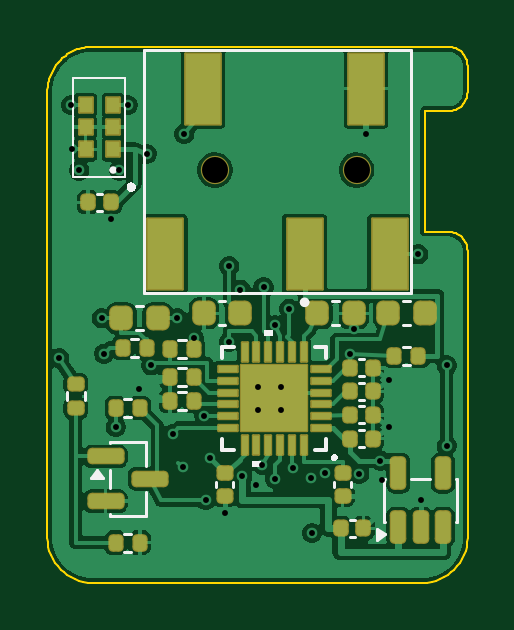
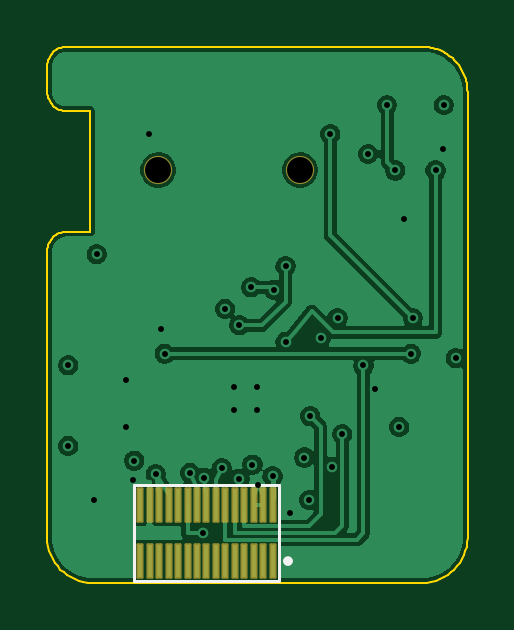
Circuit board: 11 layer files. Board 17.8 x 22.7 mm.
- bottom_copper: birdnet-mic-hat-B_Cu.gbl (53182 bytes)
- bottom_mask: birdnet-mic-hat-B_Mask.gbs (2010 bytes)
- paste: birdnet-mic-hat-B_Paste.gbp (1290 bytes)
- bottom_silk: birdnet-mic-hat-B_Silkscreen.gbo (809 bytes)
- outline: birdnet-mic-hat-Edge_Cuts.gm1 (3636 bytes)
- top_copper: birdnet-mic-hat-F_Cu.gtl (82849 bytes)
- top_mask: birdnet-mic-hat-F_Mask.gts (5414 bytes)
- paste: birdnet-mic-hat-F_Paste.gtp (5569 bytes)
- top_silk: birdnet-mic-hat-F_Silkscreen.gto (8839 bytes)
- drill: birdnet-mic-hat-NPTH.drl (360 bytes)
- drill: birdnet-mic-hat-PTH.drl (1083 bytes)

=== bottom_copper: birdnet-mic-hat-B_Cu.gbl (53182 bytes, source omitted) ===
=== bottom_mask: birdnet-mic-hat-B_Mask.gbs (2010 bytes, source withheld) ===
=== paste: birdnet-mic-hat-B_Paste.gbp ===
%TF.GenerationSoftware,KiCad,Pcbnew,10.0.7*%
%TF.CreationDate,2026-10-14T10:27:48+01:00*%
%TF.ProjectId,birdnet-mic-hat,62697264-6e65-4742-9d6d-69632d686174,rev?*%
%TF.SameCoordinates,Original*%
%TF.FileFunction,Paste,Bot*%
%TF.FilePolarity,Positive*%
%FSLAX46Y46*%
G04 Gerber Fmt 4.6, Leading zero omitted, Abs format (unit mm)*
G04 Created by KiCad (PCBNEW 10.0.7) date 2026-10-14 10:27:48*
%MOMM*%
%LPD*%
G01*
G04 APERTURE LIST*
%ADD10R,0.200000X1.400000*%
G04 APERTURE END LIST*
D10*
%TO.C,J3*%
X108348000Y-128985000D03*
X108348000Y-126605000D03*
X108747999Y-128985000D03*
X108747999Y-126605000D03*
X109148000Y-128985000D03*
X109148000Y-126605000D03*
X109548000Y-128985000D03*
X109548000Y-126605000D03*
X109948000Y-128985000D03*
X109948000Y-126605000D03*
X110348000Y-128985000D03*
X110348000Y-126605000D03*
X110747999Y-128985000D03*
X110747999Y-126605000D03*
X111148000Y-128985000D03*
X111148000Y-126605000D03*
X111548000Y-128985000D03*
X111548000Y-126605000D03*
X111948000Y-128985000D03*
X111948000Y-126605000D03*
X112348000Y-128985000D03*
X112348000Y-126605000D03*
X112747999Y-128985000D03*
X112747999Y-126605000D03*
X113148000Y-128985000D03*
X113148000Y-126605000D03*
X113548000Y-128985000D03*
X113548000Y-126605000D03*
X113948000Y-128985000D03*
X113948000Y-126605000D03*
%TD*%
M02*

=== bottom_silk: birdnet-mic-hat-B_Silkscreen.gbo ===
%TF.GenerationSoftware,KiCad,Pcbnew,10.0.7*%
%TF.CreationDate,2026-10-14T10:27:48+01:00*%
%TF.ProjectId,birdnet-mic-hat,62697264-6e65-4742-9d6d-69632d686174,rev?*%
%TF.SameCoordinates,Original*%
%TF.FileFunction,Legend,Bot*%
%TF.FilePolarity,Positive*%
%FSLAX46Y46*%
G04 Gerber Fmt 4.6, Leading zero omitted, Abs format (unit mm)*
G04 Created by KiCad (PCBNEW 10.0.7) date 2026-10-14 10:27:48*
%MOMM*%
%LPD*%
G01*
G04 APERTURE LIST*
%ADD10C,0.120000*%
%ADD11C,0.200000*%
G04 APERTURE END LIST*
%TO.C,J3*%
D10*
X108098000Y-125755000D02*
X114198000Y-125755000D01*
X114198000Y-129835000D01*
X108098000Y-129835000D01*
X108098000Y-125755000D01*
D11*
X107798000Y-128985000D02*
G75*
G02*
X107598000Y-128985000I-100000J0D01*
G01*
X107598000Y-128985000D02*
G75*
G02*
X107798000Y-128985000I100000J0D01*
G01*
%TD*%
M02*

=== outline: birdnet-mic-hat-Edge_Cuts.gm1 ===
%TF.GenerationSoftware,KiCad,Pcbnew,10.0.7*%
%TF.CreationDate,2026-10-14T10:27:48+01:00*%
%TF.ProjectId,birdnet-mic-hat,62697264-6e65-4742-9d6d-69632d686174,rev?*%
%TF.SameCoordinates,Original*%
%TF.FileFunction,Profile,NP*%
%FSLAX46Y46*%
G04 Gerber Fmt 4.6, Leading zero omitted, Abs format (unit mm)*
G04 Created by KiCad (PCBNEW 10.0.7) date 2026-10-14 10:27:48*
%MOMM*%
%LPD*%
G01*
G04 APERTURE LIST*
%TA.AperFunction,Profile*%
%ADD10C,0.100000*%
%TD*%
G04 APERTURE END LIST*
D10*
X102014000Y-107214000D02*
X117072999Y-107214000D01*
X117156328Y-107218207D01*
X117237250Y-107230557D01*
X117315355Y-107250640D01*
X117390234Y-107278046D01*
X117461476Y-107312366D01*
X117528673Y-107353189D01*
X117591415Y-107400106D01*
X117649291Y-107452707D01*
X117701893Y-107510584D01*
X117748810Y-107573325D01*
X117789633Y-107640522D01*
X117823953Y-107711765D01*
X117851359Y-107786643D01*
X117871442Y-107864749D01*
X117883792Y-107945670D01*
X117887999Y-108028999D01*
X117887999Y-109123999D01*
X117883792Y-109207328D01*
X117871442Y-109288250D01*
X117851359Y-109366356D01*
X117823953Y-109441234D01*
X117789633Y-109512477D01*
X117748810Y-109579674D01*
X117701893Y-109642415D01*
X117649291Y-109700291D01*
X117591415Y-109752893D01*
X117528673Y-109799810D01*
X117461476Y-109840633D01*
X117390234Y-109874953D01*
X117315355Y-109902359D01*
X117237250Y-109922441D01*
X117156328Y-109934792D01*
X117072999Y-109938999D01*
X116079999Y-109938999D01*
X116079999Y-115038999D01*
X117072999Y-115038999D01*
X117156328Y-115043207D01*
X117237250Y-115055557D01*
X117315355Y-115075640D01*
X117390234Y-115103046D01*
X117461476Y-115137365D01*
X117528673Y-115178188D01*
X117591415Y-115225106D01*
X117649291Y-115277707D01*
X117701893Y-115335584D01*
X117748810Y-115398325D01*
X117789633Y-115465522D01*
X117823953Y-115536765D01*
X117851359Y-115611643D01*
X117871442Y-115689749D01*
X117883792Y-115770671D01*
X117887999Y-115854000D01*
X117887999Y-127992998D01*
X117878138Y-128188285D01*
X117849195Y-128377930D01*
X117802130Y-128560974D01*
X117737902Y-128736457D01*
X117657473Y-128903418D01*
X117561801Y-129060898D01*
X117451848Y-129207936D01*
X117328573Y-129343573D01*
X117192936Y-129466847D01*
X117045898Y-129576801D01*
X116888418Y-129672472D01*
X116721457Y-129752901D01*
X116545974Y-129817128D01*
X116362930Y-129864194D01*
X116173285Y-129893137D01*
X115977999Y-129902998D01*
X102006999Y-129902998D01*
X101811713Y-129893137D01*
X101622068Y-129864194D01*
X101439024Y-129817128D01*
X101263541Y-129752901D01*
X101096580Y-129672472D01*
X100939100Y-129576801D01*
X100792062Y-129466847D01*
X100656426Y-129343573D01*
X100533151Y-129207936D01*
X100423198Y-129060898D01*
X100327526Y-128903418D01*
X100247097Y-128736457D01*
X100182869Y-128560974D01*
X100135804Y-128377930D01*
X100106861Y-128188285D01*
X100097000Y-127992998D01*
X100097000Y-109123999D01*
X100099357Y-109029062D01*
X100106389Y-108934772D01*
X100118028Y-108841287D01*
X100134211Y-108748765D01*
X100154870Y-108657363D01*
X100179941Y-108567239D01*
X100209358Y-108478550D01*
X100243056Y-108391454D01*
X100280970Y-108306108D01*
X100323033Y-108222671D01*
X100369181Y-108141300D01*
X100419348Y-108062152D01*
X100473469Y-107985384D01*
X100531478Y-107911156D01*
X100593309Y-107839623D01*
X100658898Y-107770945D01*
X100727816Y-107705608D01*
X100799574Y-107644038D01*
X100874015Y-107586301D01*
X100950979Y-107532462D01*
X101030311Y-107482585D01*
X101111850Y-107436735D01*
X101195441Y-107394977D01*
X101280924Y-107357376D01*
X101368143Y-107323996D01*
X101456939Y-107294904D01*
X101547154Y-107270162D01*
X101638631Y-107249838D01*
X101731212Y-107233994D01*
X101824739Y-107222697D01*
X101919054Y-107216010D01*
X102014000Y-107214000D01*
M02*

=== top_copper: birdnet-mic-hat-F_Cu.gtl (82849 bytes, source omitted) ===
=== top_mask: birdnet-mic-hat-F_Mask.gts ===
%TF.GenerationSoftware,KiCad,Pcbnew,10.0.7*%
%TF.CreationDate,2026-10-14T10:27:48+01:00*%
%TF.ProjectId,birdnet-mic-hat,62697264-6e65-4742-9d6d-69632d686174,rev?*%
%TF.SameCoordinates,Original*%
%TF.FileFunction,Soldermask,Top*%
%TF.FilePolarity,Negative*%
%FSLAX46Y46*%
G04 Gerber Fmt 4.6, Leading zero omitted, Abs format (unit mm)*
G04 Created by KiCad (PCBNEW 10.0.7) date 2026-10-14 10:27:48*
%MOMM*%
%LPD*%
G01*
G04 APERTURE LIST*
G04 Aperture macros list*
%AMRoundRect*
0 Rectangle with rounded corners*
0 $1 Rounding radius*
0 $2 $3 $4 $5 $6 $7 $8 $9 X,Y pos of 4 corners*
0 Add a 4 corners polygon primitive as box body*
4,1,4,$2,$3,$4,$5,$6,$7,$8,$9,$2,$3,0*
0 Add four circle primitives for the rounded corners*
1,1,$1+$1,$2,$3*
1,1,$1+$1,$4,$5*
1,1,$1+$1,$6,$7*
1,1,$1+$1,$8,$9*
0 Add four rect primitives between the rounded corners*
20,1,$1+$1,$2,$3,$4,$5,0*
20,1,$1+$1,$4,$5,$6,$7,0*
20,1,$1+$1,$6,$7,$8,$9,0*
20,1,$1+$1,$8,$9,$2,$3,0*%
G04 Aperture macros list end*
%ADD10RoundRect,0.190000X-0.170000X0.140000X-0.170000X-0.140000X0.170000X-0.140000X0.170000X0.140000X0*%
%ADD11RoundRect,0.190000X-0.140000X-0.170000X0.140000X-0.170000X0.140000X0.170000X-0.140000X0.170000X0*%
%ADD12RoundRect,0.185000X-0.135000X-0.185000X0.135000X-0.185000X0.135000X0.185000X-0.135000X0.185000X0*%
%ADD13RoundRect,0.275000X0.225000X0.250000X-0.225000X0.250000X-0.225000X-0.250000X0.225000X-0.250000X0*%
%ADD14RoundRect,0.185000X0.135000X0.185000X-0.135000X0.185000X-0.135000X-0.185000X0.135000X-0.185000X0*%
%ADD15RoundRect,0.050000X-0.285000X-0.320000X0.285000X-0.320000X0.285000X0.320000X-0.285000X0.320000X0*%
%ADD16RoundRect,0.275000X-0.225000X-0.250000X0.225000X-0.250000X0.225000X0.250000X-0.225000X0.250000X0*%
%ADD17RoundRect,0.200000X-0.587500X-0.150000X0.587500X-0.150000X0.587500X0.150000X-0.587500X0.150000X0*%
%ADD18RoundRect,0.190000X0.140000X0.170000X-0.140000X0.170000X-0.140000X-0.170000X0.140000X-0.170000X0*%
%ADD19RoundRect,0.185000X-0.185000X0.135000X-0.185000X-0.135000X0.185000X-0.135000X0.185000X0.135000X0*%
%ADD20C,1.200000*%
%ADD21RoundRect,0.050000X-0.750000X-1.500000X0.750000X-1.500000X0.750000X1.500000X-0.750000X1.500000X0*%
%ADD22RoundRect,0.050000X-0.406400X0.127000X-0.406400X-0.127000X0.406400X-0.127000X0.406400X0.127000X0*%
%ADD23RoundRect,0.050000X0.127000X0.406400X-0.127000X0.406400X-0.127000X-0.406400X0.127000X-0.406400X0*%
%ADD24RoundRect,0.050000X1.397000X1.397000X-1.397000X1.397000X-1.397000X-1.397000X1.397000X-1.397000X0*%
%ADD25RoundRect,0.200000X0.150000X-0.512500X0.150000X0.512500X-0.150000X0.512500X-0.150000X-0.512500X0*%
G04 APERTURE END LIST*
D10*
%TO.C,C7*%
X107600000Y-125270000D03*
X107600000Y-126230000D03*
%TD*%
D11*
%TO.C,C1*%
X112920000Y-122800000D03*
X113880000Y-122800000D03*
%TD*%
D12*
%TO.C,R2*%
X103289999Y-119950000D03*
X104310000Y-119950000D03*
%TD*%
D13*
%TO.C,C11*%
X108275000Y-118500000D03*
X106725000Y-118500000D03*
%TD*%
D12*
%TO.C,R1*%
X114789999Y-120300000D03*
X115810000Y-120300000D03*
%TD*%
D11*
%TO.C,C5*%
X112920000Y-120800000D03*
X113880000Y-120800000D03*
%TD*%
D14*
%TO.C,R4*%
X106310000Y-122200000D03*
X105289999Y-122200000D03*
%TD*%
D12*
%TO.C,R7*%
X102990000Y-122500000D03*
X104010000Y-122500000D03*
%TD*%
D14*
%TO.C,R3*%
X106310000Y-120000000D03*
X105289999Y-120000000D03*
%TD*%
D11*
%TO.C,C4*%
X112920000Y-121800000D03*
X113880000Y-121800000D03*
%TD*%
D15*
%TO.C,MK1*%
X102884999Y-111560000D03*
X102884999Y-110620000D03*
X102884999Y-109680000D03*
X101715000Y-109680000D03*
X101715000Y-110620000D03*
X101715000Y-111560000D03*
%TD*%
D16*
%TO.C,C3*%
X103225000Y-118700000D03*
X104775000Y-118700000D03*
%TD*%
D11*
%TO.C,C8*%
X112520000Y-127600000D03*
X113480000Y-127600000D03*
%TD*%
%TO.C,C9*%
X112920000Y-123800000D03*
X113880000Y-123800000D03*
%TD*%
D17*
%TO.C,Q1*%
X102562500Y-124550000D03*
X102562500Y-126450000D03*
X104437500Y-125500000D03*
%TD*%
D13*
%TO.C,C2*%
X116075000Y-118500000D03*
X114524999Y-118500000D03*
%TD*%
D18*
%TO.C,C12*%
X102780000Y-113800000D03*
X101820000Y-113800000D03*
%TD*%
D10*
%TO.C,C6*%
X112600000Y-125270000D03*
X112600000Y-126230000D03*
%TD*%
D19*
%TO.C,R6*%
X101300000Y-121490000D03*
X101300000Y-122510000D03*
%TD*%
D14*
%TO.C,R5*%
X106310000Y-121200000D03*
X105289999Y-121200000D03*
%TD*%
D20*
%TO.C,J1*%
X107190000Y-112430000D03*
X113190000Y-112430000D03*
D21*
X106690000Y-108980000D03*
X113590000Y-108980000D03*
X114590000Y-115980000D03*
X105090000Y-115980000D03*
X110990000Y-115980000D03*
%TD*%
D22*
%TO.C,U1*%
X111668500Y-123350000D03*
X111668500Y-122850001D03*
X111668500Y-122350000D03*
X111668500Y-121850000D03*
X111668500Y-121349999D03*
X111668500Y-120850000D03*
D23*
X110950000Y-120131500D03*
X110450001Y-120131500D03*
X109950000Y-120131500D03*
X109450000Y-120131500D03*
X108949999Y-120131500D03*
X108450000Y-120131500D03*
D22*
X107731500Y-120850000D03*
X107731500Y-121349999D03*
X107731500Y-121850000D03*
X107731500Y-122350000D03*
X107731500Y-122850001D03*
X107731500Y-123350000D03*
D23*
X108450000Y-124068500D03*
X108949999Y-124068500D03*
X109450000Y-124068500D03*
X109950000Y-124068500D03*
X110450001Y-124068500D03*
X110950000Y-124068500D03*
D24*
X109700000Y-122100000D03*
%TD*%
D16*
%TO.C,C10*%
X111524999Y-118500000D03*
X113075000Y-118500000D03*
%TD*%
D25*
%TO.C,U2*%
X114950000Y-127537500D03*
X115900000Y-127537500D03*
X116850000Y-127537500D03*
X116850000Y-125262500D03*
X114950000Y-125262500D03*
%TD*%
D12*
%TO.C,R8*%
X102990000Y-128199999D03*
X104010000Y-128199999D03*
%TD*%
M02*

=== paste: birdnet-mic-hat-F_Paste.gtp ===
%TF.GenerationSoftware,KiCad,Pcbnew,10.0.7*%
%TF.CreationDate,2026-10-14T10:27:48+01:00*%
%TF.ProjectId,birdnet-mic-hat,62697264-6e65-4742-9d6d-69632d686174,rev?*%
%TF.SameCoordinates,Original*%
%TF.FileFunction,Paste,Top*%
%TF.FilePolarity,Positive*%
%FSLAX46Y46*%
G04 Gerber Fmt 4.6, Leading zero omitted, Abs format (unit mm)*
G04 Created by KiCad (PCBNEW 10.0.7) date 2026-10-14 10:27:48*
%MOMM*%
%LPD*%
G01*
G04 APERTURE LIST*
G04 Aperture macros list*
%AMRoundRect*
0 Rectangle with rounded corners*
0 $1 Rounding radius*
0 $2 $3 $4 $5 $6 $7 $8 $9 X,Y pos of 4 corners*
0 Add a 4 corners polygon primitive as box body*
4,1,4,$2,$3,$4,$5,$6,$7,$8,$9,$2,$3,0*
0 Add four circle primitives for the rounded corners*
1,1,$1+$1,$2,$3*
1,1,$1+$1,$4,$5*
1,1,$1+$1,$6,$7*
1,1,$1+$1,$8,$9*
0 Add four rect primitives between the rounded corners*
20,1,$1+$1,$2,$3,$4,$5,0*
20,1,$1+$1,$4,$5,$6,$7,0*
20,1,$1+$1,$6,$7,$8,$9,0*
20,1,$1+$1,$8,$9,$2,$3,0*%
G04 Aperture macros list end*
%ADD10C,0.000000*%
%ADD11RoundRect,0.140000X-0.170000X0.140000X-0.170000X-0.140000X0.170000X-0.140000X0.170000X0.140000X0*%
%ADD12RoundRect,0.140000X-0.140000X-0.170000X0.140000X-0.170000X0.140000X0.170000X-0.140000X0.170000X0*%
%ADD13RoundRect,0.135000X-0.135000X-0.185000X0.135000X-0.185000X0.135000X0.185000X-0.135000X0.185000X0*%
%ADD14RoundRect,0.225000X0.225000X0.250000X-0.225000X0.250000X-0.225000X-0.250000X0.225000X-0.250000X0*%
%ADD15RoundRect,0.135000X0.135000X0.185000X-0.135000X0.185000X-0.135000X-0.185000X0.135000X-0.185000X0*%
%ADD16R,0.570000X0.640000*%
%ADD17RoundRect,0.225000X-0.225000X-0.250000X0.225000X-0.250000X0.225000X0.250000X-0.225000X0.250000X0*%
%ADD18RoundRect,0.150000X-0.587500X-0.150000X0.587500X-0.150000X0.587500X0.150000X-0.587500X0.150000X0*%
%ADD19RoundRect,0.140000X0.140000X0.170000X-0.140000X0.170000X-0.140000X-0.170000X0.140000X-0.170000X0*%
%ADD20RoundRect,0.135000X-0.185000X0.135000X-0.185000X-0.135000X0.185000X-0.135000X0.185000X0.135000X0*%
%ADD21R,1.500000X3.000000*%
%ADD22R,0.812800X0.254000*%
%ADD23R,0.254000X0.812800*%
%ADD24R,2.794000X2.794000*%
%ADD25RoundRect,0.150000X0.150000X-0.512500X0.150000X0.512500X-0.150000X0.512500X-0.150000X-0.512500X0*%
G04 APERTURE END LIST*
D10*
%TO.C,U1*%
G36*
X109600000Y-122000000D02*
G01*
X108403000Y-122000000D01*
X108403000Y-120803000D01*
X109600000Y-120803000D01*
X109600000Y-122000000D01*
G37*
G36*
X109600000Y-123397000D02*
G01*
X108403000Y-123397000D01*
X108403000Y-122200000D01*
X109600000Y-122200000D01*
X109600000Y-123397000D01*
G37*
G36*
X110997000Y-122000000D02*
G01*
X109800000Y-122000000D01*
X109800000Y-120803000D01*
X110997000Y-120803000D01*
X110997000Y-122000000D01*
G37*
G36*
X110997000Y-123397000D02*
G01*
X109800000Y-123397000D01*
X109800000Y-122200000D01*
X110997000Y-122200000D01*
X110997000Y-123397000D01*
G37*
%TD*%
D11*
%TO.C,C7*%
X107600000Y-125270000D03*
X107600000Y-126230000D03*
%TD*%
D12*
%TO.C,C1*%
X112920000Y-122800000D03*
X113880000Y-122800000D03*
%TD*%
D13*
%TO.C,R2*%
X103289999Y-119950000D03*
X104310000Y-119950000D03*
%TD*%
D14*
%TO.C,C11*%
X108275000Y-118500000D03*
X106725000Y-118500000D03*
%TD*%
D13*
%TO.C,R1*%
X114789999Y-120300000D03*
X115810000Y-120300000D03*
%TD*%
D12*
%TO.C,C5*%
X112920000Y-120800000D03*
X113880000Y-120800000D03*
%TD*%
D15*
%TO.C,R4*%
X106310000Y-122200000D03*
X105289999Y-122200000D03*
%TD*%
D13*
%TO.C,R7*%
X102990000Y-122500000D03*
X104010000Y-122500000D03*
%TD*%
D15*
%TO.C,R3*%
X106310000Y-120000000D03*
X105289999Y-120000000D03*
%TD*%
D12*
%TO.C,C4*%
X112920000Y-121800000D03*
X113880000Y-121800000D03*
%TD*%
D16*
%TO.C,MK1*%
X102884999Y-111560000D03*
X102884999Y-110620000D03*
X102884999Y-109680000D03*
X101715000Y-109680000D03*
X101715000Y-110620000D03*
X101715000Y-111560000D03*
%TD*%
D17*
%TO.C,C3*%
X103225000Y-118700000D03*
X104775000Y-118700000D03*
%TD*%
D12*
%TO.C,C8*%
X112520000Y-127600000D03*
X113480000Y-127600000D03*
%TD*%
%TO.C,C9*%
X112920000Y-123800000D03*
X113880000Y-123800000D03*
%TD*%
D18*
%TO.C,Q1*%
X102562500Y-124550000D03*
X102562500Y-126450000D03*
X104437500Y-125500000D03*
%TD*%
D14*
%TO.C,C2*%
X116075000Y-118500000D03*
X114524999Y-118500000D03*
%TD*%
D19*
%TO.C,C12*%
X102780000Y-113800000D03*
X101820000Y-113800000D03*
%TD*%
D11*
%TO.C,C6*%
X112600000Y-125270000D03*
X112600000Y-126230000D03*
%TD*%
D20*
%TO.C,R6*%
X101300000Y-121490000D03*
X101300000Y-122510000D03*
%TD*%
D15*
%TO.C,R5*%
X106310000Y-121200000D03*
X105289999Y-121200000D03*
%TD*%
D21*
%TO.C,J1*%
X106690000Y-108980000D03*
X113590000Y-108980000D03*
X114590000Y-115980000D03*
X105090000Y-115980000D03*
X110990000Y-115980000D03*
%TD*%
D22*
%TO.C,U1*%
X111668500Y-123350000D03*
X111668500Y-122850001D03*
X111668500Y-122350000D03*
X111668500Y-121850000D03*
X111668500Y-121349999D03*
X111668500Y-120850000D03*
D23*
X110950000Y-120131500D03*
X110450001Y-120131500D03*
X109950000Y-120131500D03*
X109450000Y-120131500D03*
X108949999Y-120131500D03*
X108450000Y-120131500D03*
D22*
X107731500Y-120850000D03*
X107731500Y-121349999D03*
X107731500Y-121850000D03*
X107731500Y-122350000D03*
X107731500Y-122850001D03*
X107731500Y-123350000D03*
D23*
X108450000Y-124068500D03*
X108949999Y-124068500D03*
X109450000Y-124068500D03*
X109950000Y-124068500D03*
X110450001Y-124068500D03*
X110950000Y-124068500D03*
D24*
X109700000Y-122100000D03*
%TD*%
D17*
%TO.C,C10*%
X111524999Y-118500000D03*
X113075000Y-118500000D03*
%TD*%
D25*
%TO.C,U2*%
X114950000Y-127537500D03*
X115900000Y-127537500D03*
X116850000Y-127537500D03*
X116850000Y-125262500D03*
X114950000Y-125262500D03*
%TD*%
D13*
%TO.C,R8*%
X102990000Y-128199999D03*
X104010000Y-128199999D03*
%TD*%
M02*

=== top_silk: birdnet-mic-hat-F_Silkscreen.gto (8839 bytes, source omitted) ===
=== drill: birdnet-mic-hat-NPTH.drl ===
M48
; DRILL file KiCad 10.0.7 date 2026-10-14T10:27:48
; FORMAT={-:-/ absolute / metric / decimal}
; #@! TF.CreationDate,2026-10-14T10:27:48+01:00
; #@! TF.GenerationSoftware,Kicad,Pcbnew,10.0.7
; #@! TF.FileFunction,NonPlated,1,4,NPTH
FMAT,2
METRIC
; #@! TA.AperFunction,NonPlated,NPTH,ComponentDrill
T1C1.100
%
G90
G05
T1
X107.19Y-112.43
X113.19Y-112.43
M30

=== drill: birdnet-mic-hat-PTH.drl ===
M48
; DRILL file KiCad 10.0.7 date 2026-10-14T10:27:48
; FORMAT={-:-/ absolute / metric / decimal}
; #@! TF.CreationDate,2026-10-14T10:27:48+01:00
; #@! TF.GenerationSoftware,Kicad,Pcbnew,10.0.7
; #@! TF.FileFunction,Plated,1,4,PTH
FMAT,2
METRIC
; #@! TA.AperFunction,Plated,PTH,ViaDrill
T1C0.250
%
G90
G05
T1
X100.6Y-120.4
X101.1Y-109.68
X101.15Y-111.56
X101.45Y-112.45
X102.4Y-118.7
X102.5Y-120.2
X102.78Y-114.5
X102.99Y-123.3
X103.15Y-112.45
X103.5Y-109.68
X104.0Y-121.7
X104.3Y-111.75
X104.5Y-120.7
X105.4Y-123.6
X105.6Y-118.7
X105.85Y-125.0
X105.9Y-110.9
X106.31Y-119.55
X106.75Y-122.85
X106.8Y-126.4
X107.0Y-124.6
X107.6Y-126.95
X107.8Y-116.5
X107.8Y-119.7
X108.275Y-117.5
X108.35Y-125.4
X108.95Y-125.75
X109.0Y-121.6
X109.0Y-122.6
X109.2Y-124.9
X109.25Y-117.4
X109.75Y-119.0
X109.75Y-125.5
X110.0Y-121.6
X110.0Y-122.6
X110.35Y-118.3
X110.5Y-125.05
X111.25Y-125.45
X111.3Y-127.8
X111.85Y-125.25
X112.92Y-120.2
X113.075Y-119.15
X113.3Y-125.3
X113.59Y-110.9
X114.2Y-124.73
X114.25Y-125.55
X114.55Y-121.3
X114.55Y-123.3
X115.8Y-116.0
X115.9Y-126.4
X117.0Y-120.7
X117.0Y-124.1
M30
